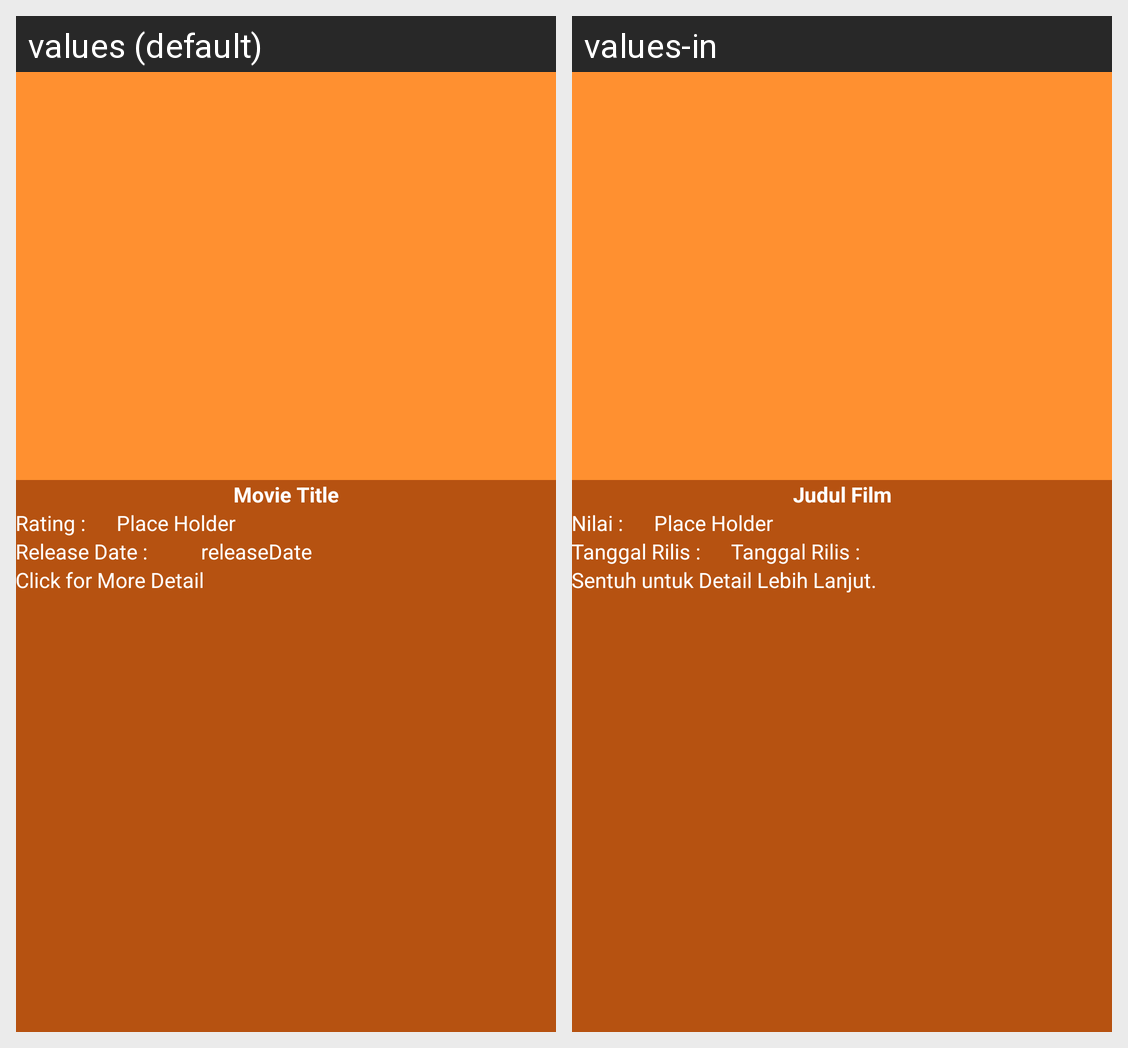

The same Android screen rendered under two of its app's locales, left to right. List the strings drawn on it with the default value and each locale's translation.
Android screen res/layout/activity_movie_detail.xml rendered under 2 locales, left to right: values (default), values-in. Device: Nexus 5 (rendered at 1080×1920; each locale shown at half size, 540×960, under a caption strip naming it); theme Theme.AspMovie.
Strings drawn on this screen, with the default value and each locale's value (text and hints the layout hard-codes, and strings that could not be matched under every locale, appear in the picture but are not listed):

txt_Title
  values: Movie Title
  values-in: Judul Film

voteLine
  values: Rating :
  values-in: Nilai :

edit_message
  values: Place Holder
  values-in: Place Holder

txtReleaseDate
  values: Release Date : 
  values-in: Tanggal Rilis :

releaseDate
  values: releaseDate
  values-in: Tanggal Rilis :

txt_Overview
  values: Click for More Detail
  values-in: Sentuh untuk Detail Lebih Lanjut.
